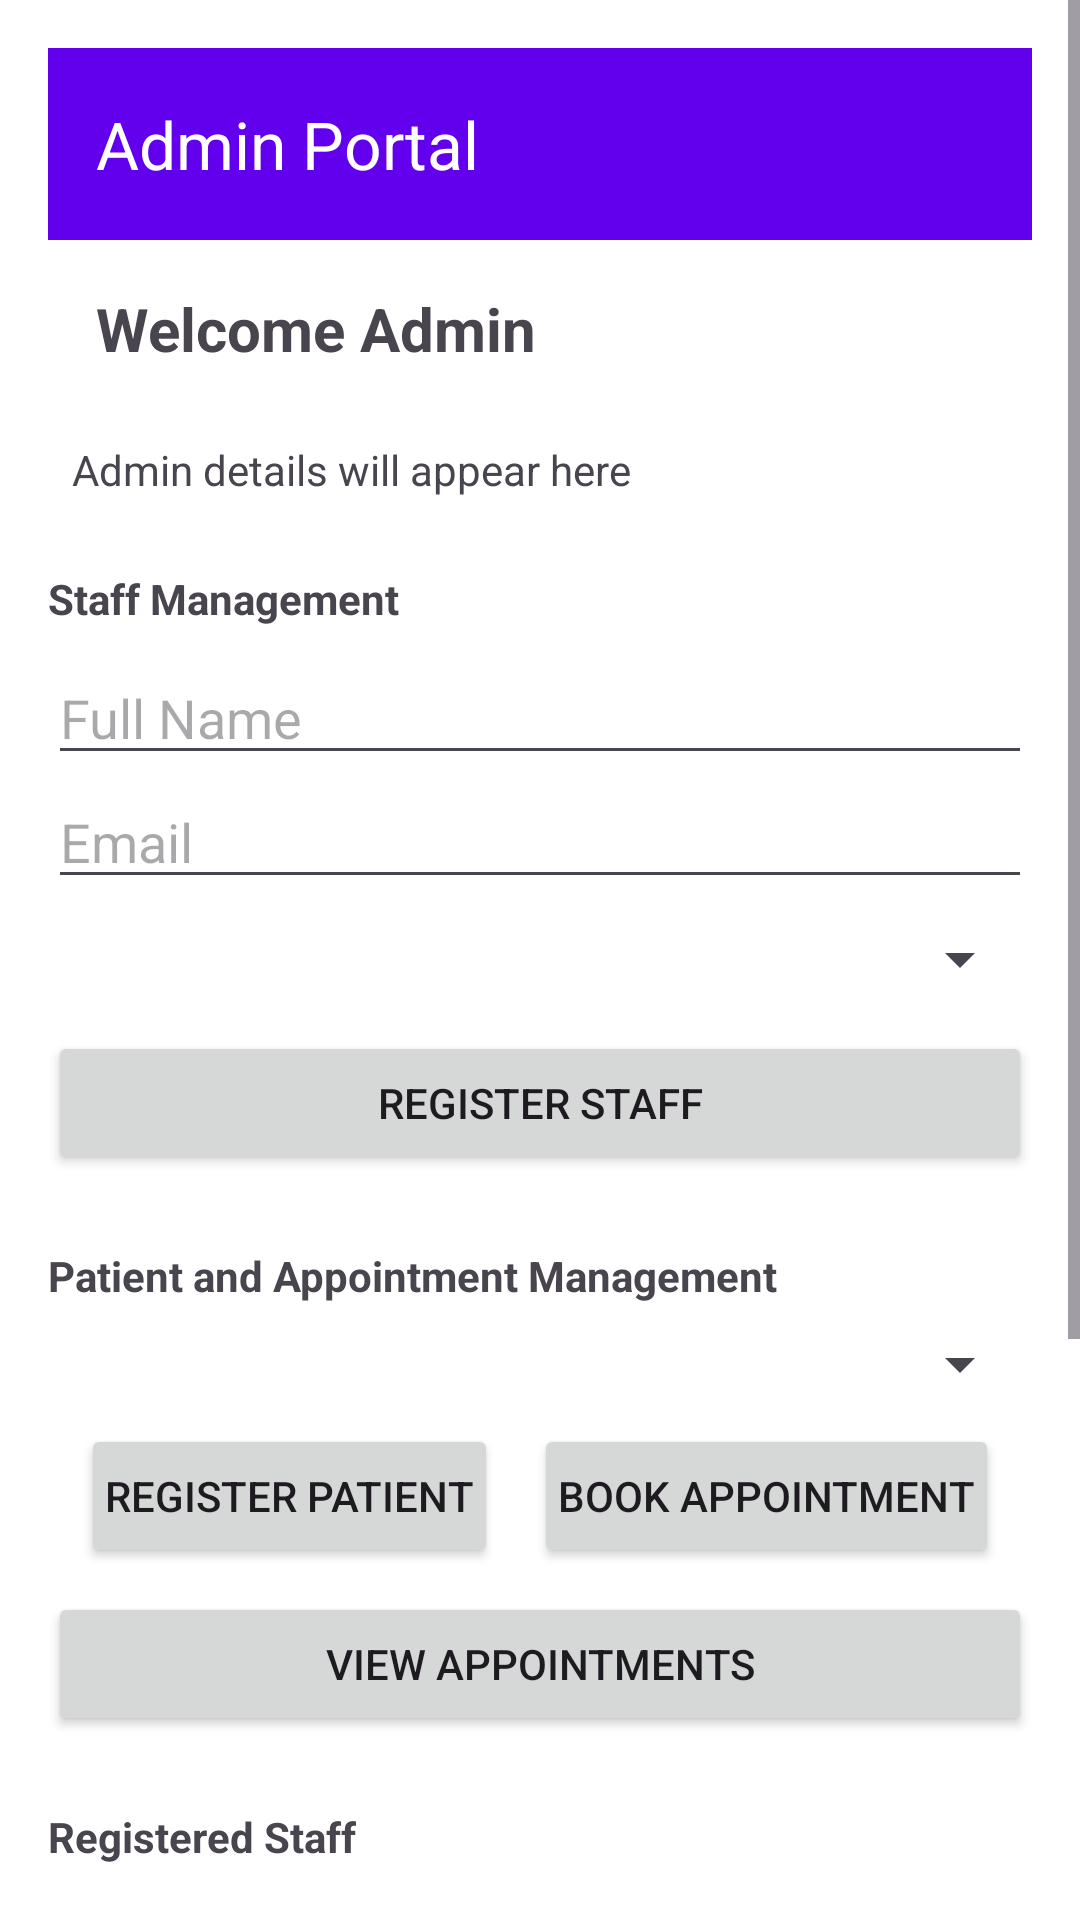

This screen was rendered from an Android layout file. Write that file and the resources it references.
<!-- AndroidManifest.xml: application theme Theme.HospiManagementApp -->
<!-- res/layout/activity_admin_portal.xml -->
<?xml version="1.0" encoding="utf-8"?>
<ScrollView xmlns:android="http://schemas.android.com/apk/res/android"
    xmlns:app="http://schemas.android.com/apk/res-auto"
    android:layout_width="match_parent"
    android:layout_height="match_parent">

    <LinearLayout
        android:id="@+id/adminPortalRoot"
        android:orientation="vertical"
        android:padding="16dp"
        android:layout_width="match_parent"
        android:layout_height="wrap_content">

        
        <com.google.android.material.appbar.MaterialToolbar
            android:id="@+id/toolbar"
            android:layout_width="match_parent"
            android:layout_height="?attr/actionBarSize"
            android:background="?attr/colorPrimary"
            app:title="Admin Portal"
            app:titleTextColor="@android:color/white" />

        
        <TextView
            android:id="@+id/tvWelcomeAdmin"
            android:layout_width="match_parent"
            android:layout_height="wrap_content"
            android:text="Welcome Admin"
            android:textSize="20sp"
            android:padding="16dp"
            android:textStyle="bold" />

        <TextView
            android:id="@+id/tvAdminDetails"
            android:layout_width="match_parent"
            android:layout_height="wrap_content"
            android:text="Admin details will appear here"
            android:padding="8dp" />

        
        <TextView
            android:text="Staff Management"
            android:textStyle="bold"
            android:layout_marginTop="16dp"
            android:layout_width="wrap_content"
            android:layout_height="wrap_content" />

        <EditText
            android:id="@+id/etStaffName"
            android:hint="Full Name"
            android:layout_marginTop="8dp"
            android:layout_width="match_parent"
            android:layout_height="wrap_content" />

        <EditText
            android:id="@+id/etStaffEmail"
            android:hint="Email"
            android:inputType="textEmailAddress"
            android:layout_width="match_parent"
            android:layout_height="wrap_content" />

        <Spinner
            android:id="@+id/spRole"
            android:layout_marginTop="8dp"
            android:layout_width="match_parent"
            android:layout_height="wrap_content" />

        <EditText
            android:id="@+id/etAdminSetupPin"
            android:hint="Admin PIN (only for Admin role)"
            android:inputType="numberPassword"
            android:layout_marginTop="8dp"
            android:layout_width="match_parent"
            android:layout_height="wrap_content"
            android:visibility="gone" />

        <Button
            android:id="@+id/btnRegisterStaff"
            android:text="Register Staff"
            android:layout_marginTop="12dp"
            android:layout_width="match_parent"
            android:layout_height="wrap_content" />

        
        <TextView
            android:text="Patient and Appointment Management"
            android:textStyle="bold"
            android:layout_marginTop="24dp"
            android:layout_width="wrap_content"
            android:layout_height="wrap_content" />

        <Spinner
            android:id="@+id/spPatientSelector"
            android:layout_marginTop="8dp"
            android:layout_width="match_parent"
            android:layout_height="wrap_content"
            android:prompt="@string/select_patient" />

        
        <LinearLayout
            android:orientation="horizontal"
            android:gravity="center"
            android:layout_width="match_parent"
            android:layout_height="wrap_content"
            android:layout_marginTop="8dp">

            <Button
                android:id="@+id/btnRegisterPatient"
                android:text="Register Patient"
                android:textSize="14sp"
                android:padding="8dp"
                android:layout_width="wrap_content"
                android:layout_height="wrap_content"
                android:layout_marginEnd="12dp" />

            <Button
                android:id="@+id/btnBookAppointment"
                android:text="Book Appointment"
                android:textSize="14sp"
                android:padding="8dp"
                android:layout_width="wrap_content"
                android:layout_height="wrap_content" />
        </LinearLayout>

        <Button
            android:id="@+id/btnViewAppointments"
            android:text="View Appointments"
            android:layout_marginTop="8dp"
            android:layout_width="match_parent"
            android:layout_height="wrap_content" />

        
        <TextView
            android:text="Registered Staff"
            android:textStyle="bold"
            android:layout_marginTop="24dp"
            android:layout_width="wrap_content"
            android:layout_height="wrap_content" />

        <androidx.recyclerview.widget.RecyclerView
            android:id="@+id/rvStaff"
            android:layout_width="match_parent"
            android:layout_height="200dp"
            android:layout_marginTop="8dp" />

        
        <Button
            android:id="@+id/btnLogout"
            android:text="Logout"
            android:layout_marginTop="24dp"
            android:layout_width="match_parent"
            android:layout_height="wrap_content" />

    </LinearLayout>
</ScrollView>
<!-- resources referenced by this layout -->
<resources>
  <string name="select_patient">Select Patient</string>
  <style name="Theme.HospiManagementApp" parent="Base.Theme.HospiManagementApp" />
  <style name="Base.Theme.HospiManagementApp" parent="Theme.Material3.DayNight.NoActionBar">
          
          <item name="colorPrimary">@color/purple_500</item>
          <item name="colorSecondary">@color/teal_200</item>
          <item name="android:windowBackground">@color/white</item>
      </style>
  <color name="purple_500">#6200EE</color>
  <color name="teal_200">#03DAC5</color>
  <color name="white">#FFFFFF</color>
</resources>
